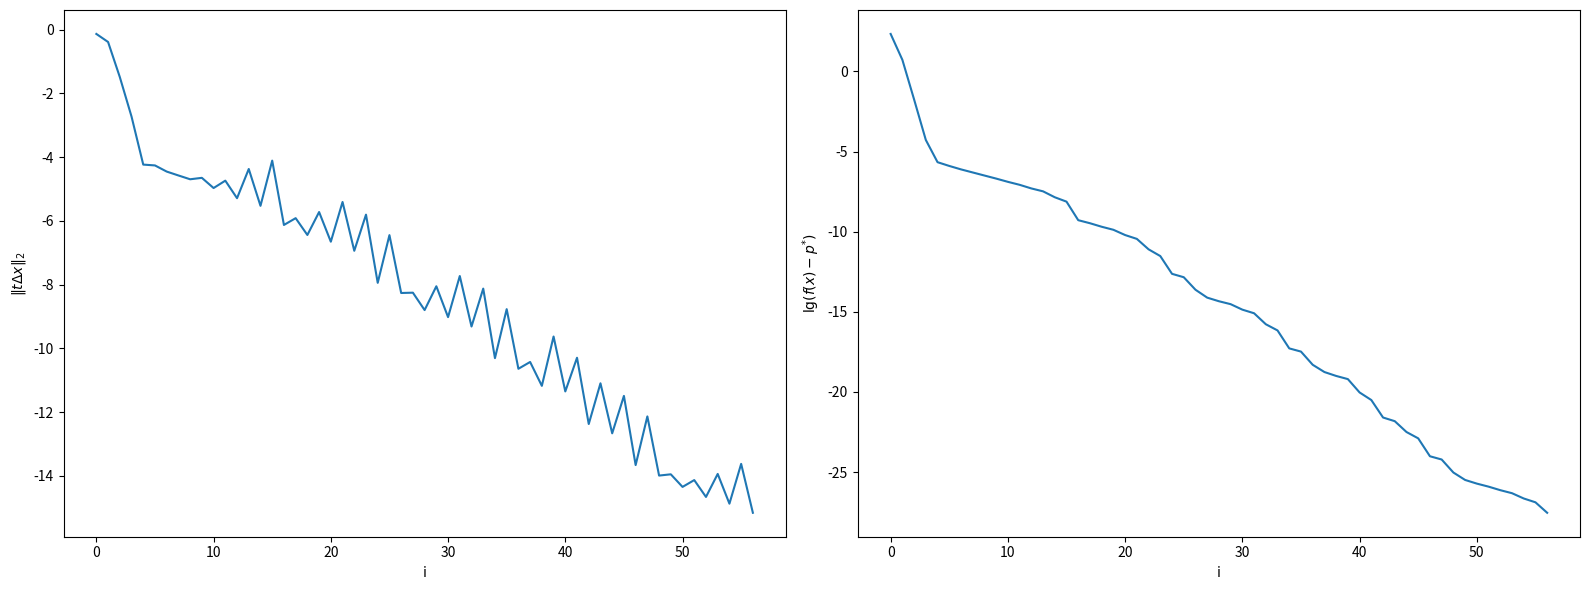

The script that saved this image:
'''
HW 11-3: Gradient Descent Algorithm
'''
import numpy as np
import matplotlib.pyplot as plt


class GD:
    def __init__(self, A: np.array, x0: np.array, alpha: float, beta: float, eta: float):
        self.A = A
        self.x0 = x0
        self.alpha = alpha
        self.beta = beta
        self.x = x0
        self.eta2 = eta ** 2
        self.fs = []
        self.sls = []
        self.L = 0

    def f(self, x: np.array):
        # the i-th row of A is a_i^T
        return np.sum(np.exp(self.A @ x) + np.exp(-self.A @ x))

    def df(self, x: np.array):
        return (np.exp(self.A @ x) - np.exp(-self.A @ x)) @ self.A

    def _step(self):
        dx = -self.df(self.x)
        df2 = np.dot(dx, dx)
        if df2 < self.eta2:
            return True
        fx = self.f(self.x)
        t = 1
        while self.f(self.x + t * dx) > fx - self.alpha * t * df2:
            t *= self.beta
        self.x = self.x + t * dx
        self.fs.append(fx)
        self.sls.append(t * np.sqrt(df2))
        return False

    def opt(self):
        while True:
            if self._step():
                break
        self.L = len(self.fs)
    
    def plot_fi(self):
        plt.figure()
        plt.plot(range(self.L), self.fs)
        plt.show()

    def plot_sli(self):
        plt.figure()
        plt.plot(range(self.L), self.sls)
        plt.show()

def search_param():
    plt.figure()
    plt.xlabel(r"$\beta$")
    plt.ylabel("L")
    avgLs = np.zeros(99)
    for seed in range(114514, 114524):
        np.random.seed(seed)
        A = np.random.randn(3,3)
        x0 = np.random.randn(3)
        betas = np.linspace(0.01, 0.99, 99)
        Ls = []
        for beta in betas:
            gd = GD(A, x0, alpha=0.5, beta=beta, eta=1e-6)
            gd.opt()
            Ls.append(gd.L)
        avgLs += np.array(Ls)
        plt.plot(betas, Ls)
    plt.plot(betas, avgLs / 10, linewidth=3)
    print(betas[list(avgLs).index(min(avgLs))])
    plt.show()
    plt.figure()
    plt.xlabel(r"$\alpha$")
    plt.ylabel("L")
    avgLs = np.zeros(99)
    for seed in range(114514, 114524):
        np.random.seed(seed)
        A = np.random.randn(3,3)
        x0 = np.random.randn(3)
        alphas = np.linspace(0.01, 0.99, 99)
        Ls = []
        for alpha in alphas:
            gd = GD(A, x0, alpha=alpha, beta=0.9, eta=1e-6)
            gd.opt()
            Ls.append(gd.L)
        avgLs += np.array(Ls)
        plt.plot(alphas, Ls)
    plt.plot(alphas, avgLs / 10, linewidth=3)
    print(alphas[list(avgLs).index(min(avgLs))])
    plt.show()

def plot_converge(alpha, beta):
    np.random.seed(114514)
    A = np.random.randn(3,3)
    x0 = np.random.randn(3)
    gd = GD(A, x0, alpha, beta, eta=1e-6)
    gd.opt()
    plt.figure(figsize=(16, 6))
    plt.subplot(1, 2, 1)
    ax = plt.gca()
    ax.set_xlabel("i")
    ax.set_ylabel(r"$\|t\Delta x\|_{2}$")
    plt.plot(range(gd.L), np.log(np.array(gd.sls)))
    plt.subplot(1, 2, 2)
    ax = plt.gca()
    ax.set_xlabel("i")
    ax.set_ylabel("$\mathrm{lg}(f(x)-p^{*})$")
    plt.plot(range(gd.L), np.log(np.array(gd.fs) - 6))
    plt.tight_layout()
    plt.show()

if __name__ == "__main__":
    plot_converge(alpha=0.56, beta=0.85)